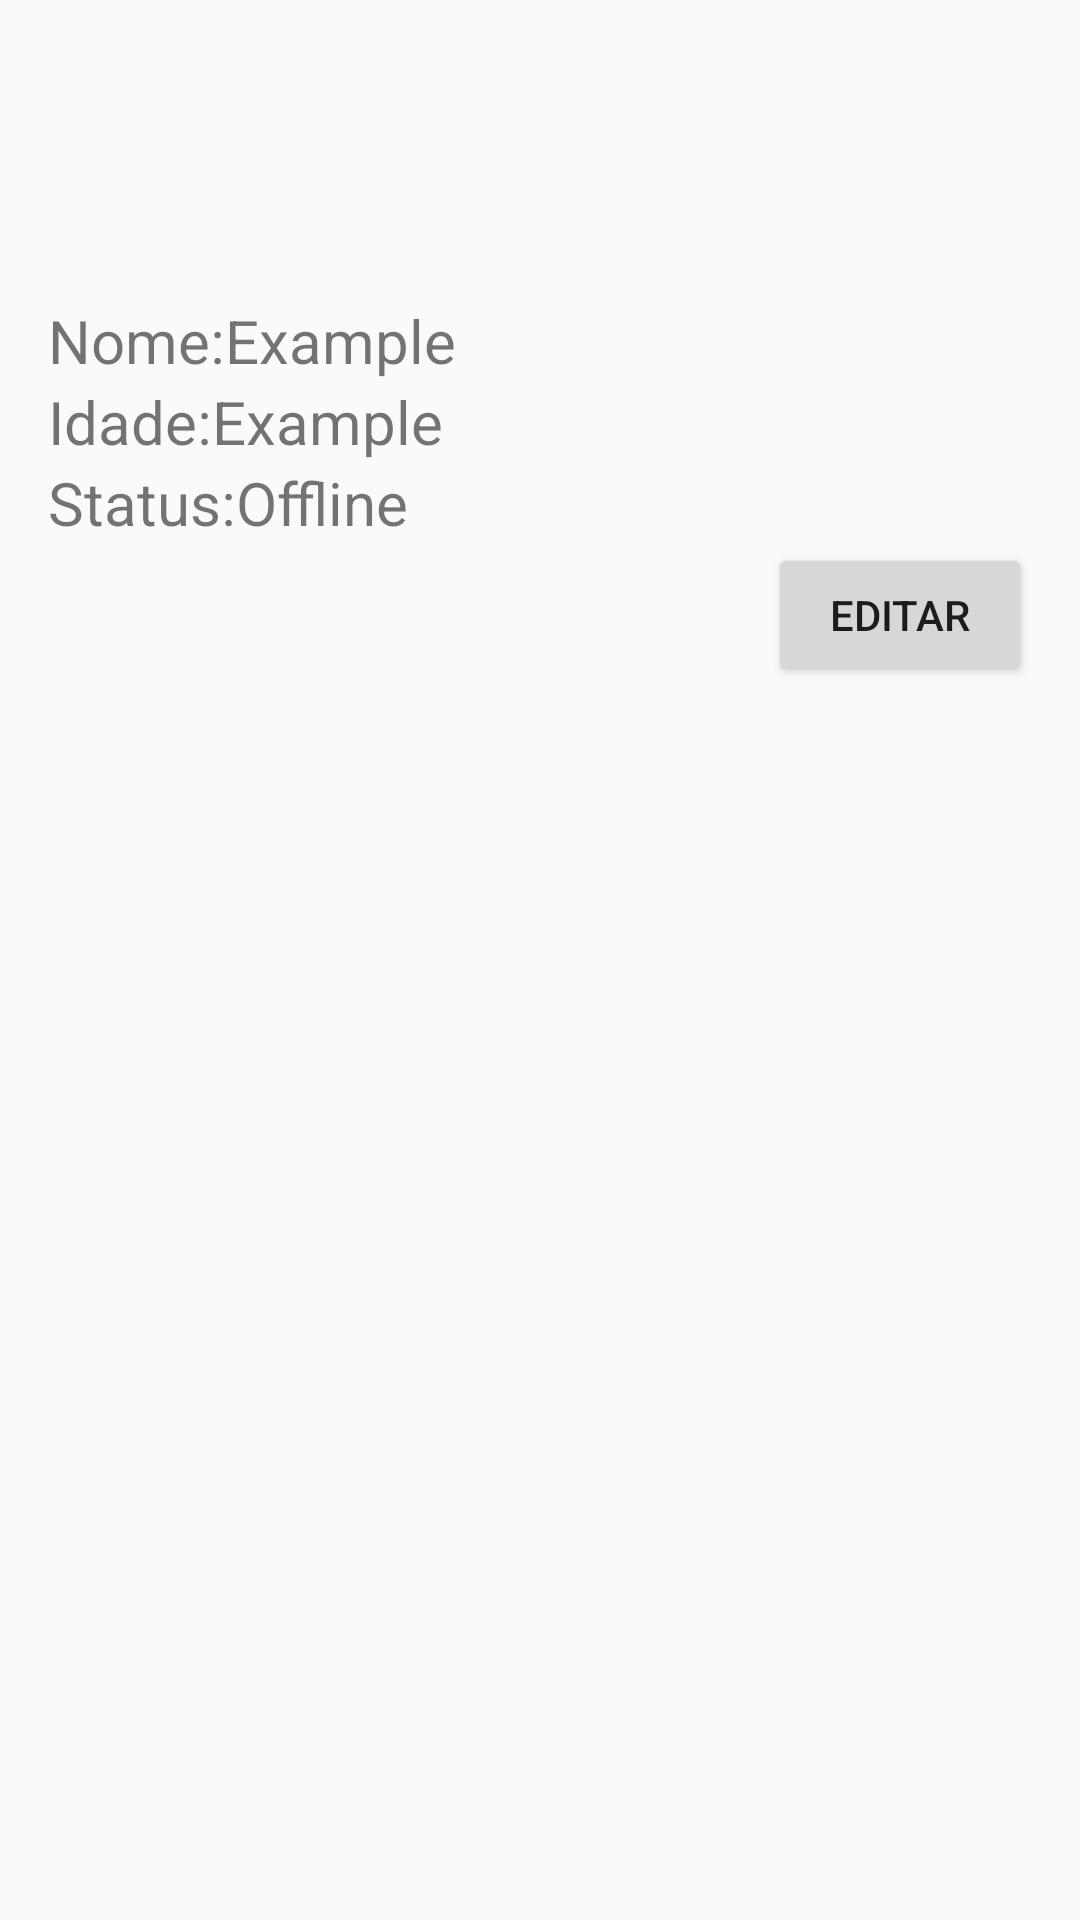

Layout XML and referenced resources for this Android screen:
<!-- AndroidManifest.xml: application theme AppTheme -->
<!-- res/layout/activity_profile.xml -->
<?xml version="1.0" encoding="utf-8"?>
<RelativeLayout
    xmlns:android="http://schemas.android.com/apk/res/android"
    xmlns:app="http://schemas.android.com/apk/res-auto"
    xmlns:tools="http://schemas.android.com/tools"
    android:layout_width="match_parent"
    android:layout_height="match_parent"
    android:paddingLeft="16dp"
    android:paddingRight="16dp"
    style="@style/AppTheme"
    tools:context=".Security.Profile">

        <ImageView
            android:id="@+id/profile_picture"
            android:layout_width="wrap_content"
            android:layout_height="wrap_content"
            android:layout_centerHorizontal="true"
            android:layout_marginTop="100dp"
            android:adjustViewBounds="true"
            android:contentDescription="@string/profile_picture"
            android:maxWidth="180dp"
            android:scaleType="fitXY"
            />

        <TextView
            android:id="@+id/name"
            android:layout_width="wrap_content"
            android:layout_height="wrap_content"
            android:text="@string/nome"
            android:textSize="20sp"
            android:layout_below="@id/profile_picture"
            android:layout_alignParentLeft="true"
            android:layout_alignParentStart="true" />

        <TextView
            android:id="@+id/name_field"
            android:layout_width="wrap_content"
            android:layout_height="wrap_content"
            android:text="@string/example"
            android:textSize="20sp"
            android:layout_toRightOf="@id/name"
            android:layout_below="@id/profile_picture"
            android:layout_toEndOf="@id/name" />

        <TextView
            android:id="@+id/age"
            android:layout_width="wrap_content"
            android:layout_height="wrap_content"
            android:text="@string/idade"
            android:textSize="20sp"
            android:layout_alignParentLeft="true"
            android:layout_below="@id/name"
            android:layout_alignParentStart="true" />

        <TextView
            android:id="@+id/age_field"
            android:layout_width="wrap_content"
            android:layout_height="wrap_content"
            android:text="@string/example"
            android:textSize="20sp"
            android:layout_toRightOf="@id/age"
            android:layout_below="@id/name"
            android:layout_toEndOf="@id/age" />

        <TextView
            android:id="@+id/status"
            android:layout_width="wrap_content"
            android:layout_height="wrap_content"
            android:text="@string/status"
            android:textSize="20sp"
            android:layout_alignParentLeft="true"
            android:layout_below="@id/age"
            android:layout_alignParentStart="true" />


        <TextView
            android:id="@+id/status_field"
            android:layout_width="wrap_content"
            android:layout_height="wrap_content"
            android:text="@string/offline"
            android:textSize="20sp"
            android:layout_toRightOf="@id/status"
            android:layout_below="@id/age"
            android:layout_toEndOf="@id/status" />

        <Button
            android:id="@+id/edit_button"
            android:layout_width="wrap_content"
            android:layout_height="wrap_content"
            android:text="@string/editar"
            android:layout_alignParentRight="true"
            android:layout_below="@id/status_field"
            android:layout_alignParentEnd="true" />

</RelativeLayout>
<!-- resources referenced by this layout -->
<resources>
  <string name="editar">Editar</string>
  <string name="example">Example</string>
  <string name="idade">Idade:</string>
  <string name="nome">Nome:</string>
  <string name="offline">Offline</string>
  <string name="profile_picture">Profile picture</string>
  <string name="status">Status:</string>
  <style name="AppTheme" parent="Theme.AppCompat.DayNight">
          
          <item name="colorPrimary">@color/colorPrimaryDark</item>
          <item name="colorPrimaryDark">@color/colorPrimary</item>
          <item name="colorAccent">@color/colorAccent</item>
      </style>
  <color name="colorPrimaryDark">#1a1a1a</color>
  <color name="colorPrimary">#3939ac</color>
  <color name="colorAccent">#0099cc</color>
</resources>
